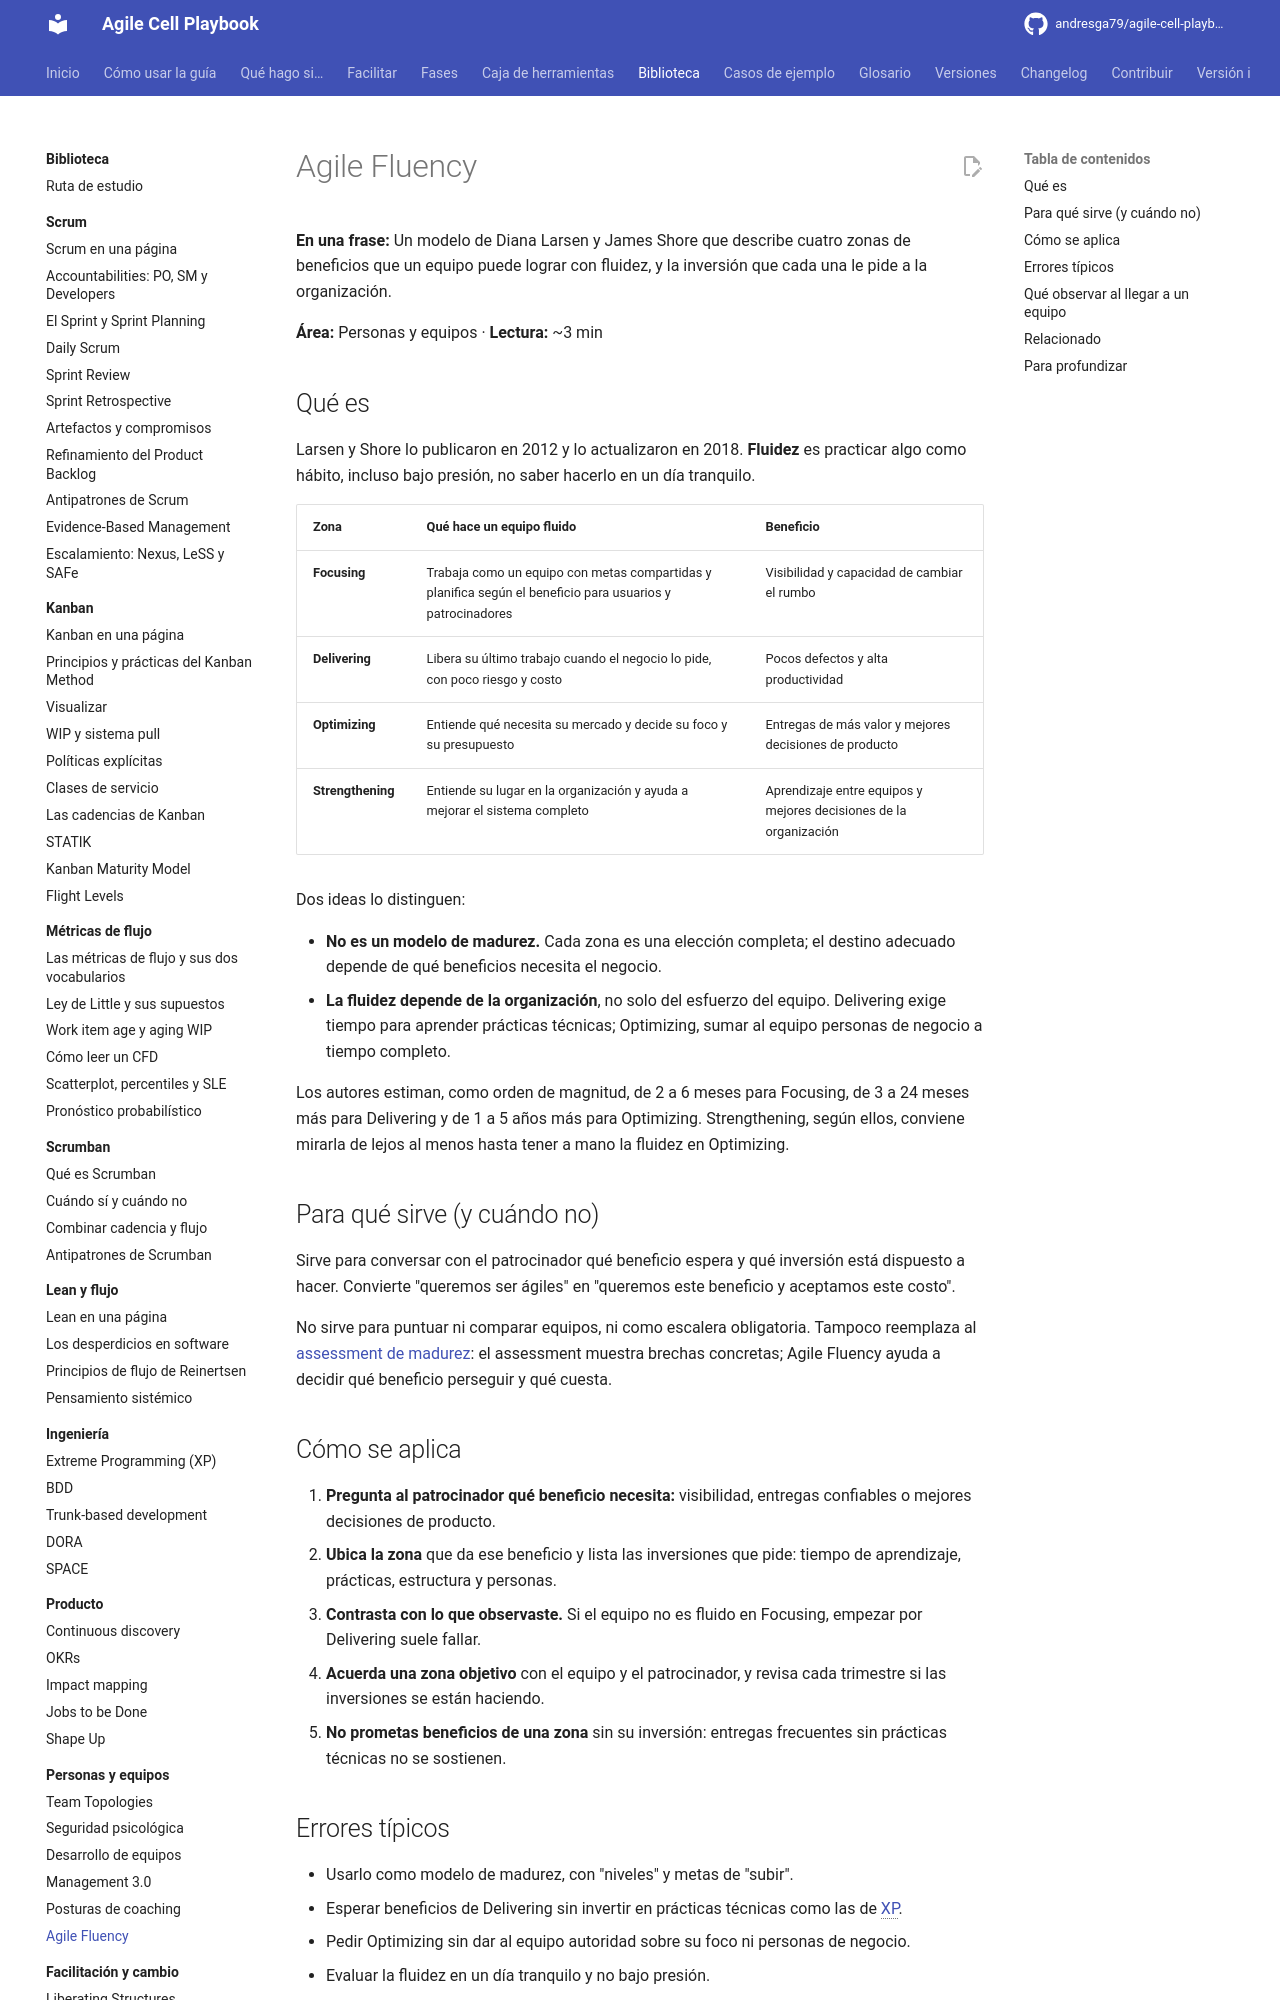

repository: andresga79/agile-cell-playbook · page: biblioteca/personas/agile-fluency/index.html · generator: mkdocs

# Agile Fluency

**En una frase:** Un modelo de Diana Larsen y James Shore que describe cuatro zonas de beneficios que un equipo puede lograr con fluidez, y la inversión que cada una le pide a la organización.

**Área:** Personas y equipos · **Lectura:** ~3 min

## Qué es

Larsen y Shore lo publicaron en 2012 y lo actualizaron en 2018. **Fluidez** es practicar algo como hábito, incluso bajo presión, no saber hacerlo en un día tranquilo.

| Zona | Qué hace un equipo fluido | Beneficio |
|---|---|---|
| **Focusing** | Trabaja como un equipo con metas compartidas y planifica según el beneficio para usuarios y patrocinadores | Visibilidad y capacidad de cambiar el rumbo |
| **Delivering** | Libera su último trabajo cuando el negocio lo pide, con poco riesgo y costo | Pocos defectos y alta productividad |
| **Optimizing** | Entiende qué necesita su mercado y decide su foco y su presupuesto | Entregas de más valor y mejores decisiones de producto |
| **Strengthening** | Entiende su lugar en la organización y ayuda a mejorar el sistema completo | Aprendizaje entre equipos y mejores decisiones de la organización |

Dos ideas lo distinguen:

- **No es un modelo de madurez.** Cada zona es una elección completa; el destino adecuado depende de qué beneficios necesita el negocio.
- **La fluidez depende de la organización**, no solo del esfuerzo del equipo. Delivering exige tiempo para aprender prácticas técnicas; Optimizing, sumar al equipo personas de negocio a tiempo completo.

Los autores estiman, como orden de magnitud, de 2 a 6 meses para Focusing, de 3 a 24 meses más para Delivering y de 1 a 5 años más para Optimizing. Strengthening, según ellos, conviene mirarla de lejos al menos hasta tener a mano la fluidez en Optimizing.

## Para qué sirve (y cuándo no)

Sirve para conversar con el patrocinador qué beneficio espera y qué inversión está dispuesto a hacer. Convierte "queremos ser ágiles" en "queremos este beneficio y aceptamos este costo".

No sirve para puntuar ni comparar equipos, ni como escalera obligatoria. Tampoco reemplaza al [assessment de madurez](../../caja-de-herramientas/assessment-madurez.md): el assessment muestra brechas concretas; Agile Fluency ayuda a decidir qué beneficio perseguir y qué cuesta.

## Cómo se aplica

1. **Pregunta al patrocinador qué beneficio necesita:** visibilidad, entregas confiables o mejores decisiones de producto.
2. **Ubica la zona** que da ese beneficio y lista las inversiones que pide: tiempo de aprendizaje, prácticas, estructura y personas.
3. **Contrasta con lo que observaste.** Si el equipo no es fluido en Focusing, empezar por Delivering suele fallar.
4. **Acuerda una zona objetivo** con el equipo y el patrocinador, y revisa cada trimestre si las inversiones se están haciendo.
5. **No prometas beneficios de una zona** sin su inversión: entregas frecuentes sin prácticas técnicas no se sostienen.
